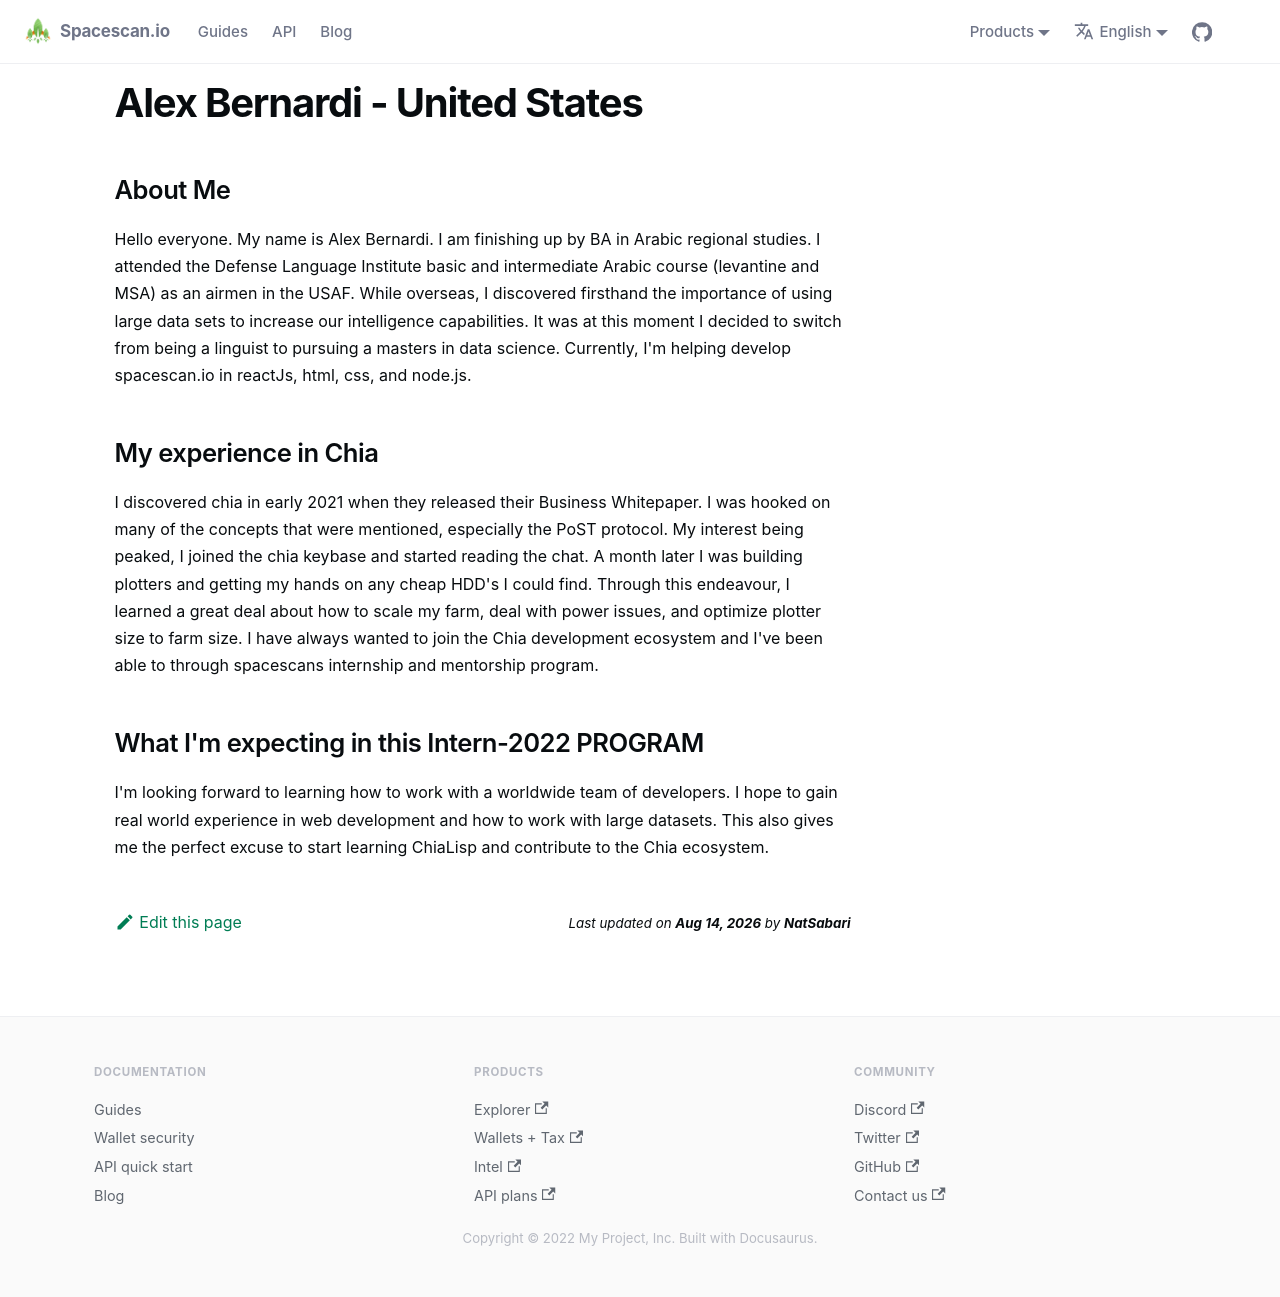

repository: spacescan-io/docs · page: docs/Interns/internListed/AlexBernardi/index.html · generator: docusaurus

---
sidebar_position: 1
---



# Alex Bernardi - United States
## About Me
Hello everyone. My name is Alex Bernardi. I am finishing up by BA in Arabic regional studies. I attended the Defense Language Institute basic and intermediate Arabic course (levantine and MSA) as an airmen in the USAF. While overseas, I discovered firsthand the importance of using large data sets to increase our intelligence capabilities. It was at this moment I decided to switch from being a linguist to pursuing a masters in data science. Currently, I'm helping develop spacescan.io in reactJs, html, css, and node.js.


## My experience in Chia
I discovered chia in early 2021 when they released their Business Whitepaper. I was hooked on many of the concepts that were mentioned, especially the PoST protocol. My interest being peaked, I joined the chia keybase and started reading the chat. A month later I was building plotters and getting my hands on any cheap HDD's I could find. Through this endeavour, I learned a great deal about how to scale my farm, deal with power issues, and optimize plotter size to farm size. I have always wanted to join the Chia development ecosystem and I've been able to through spacescans internship and mentorship program.
 
## What I'm expecting in this Intern-2022 PROGRAM
I'm looking forward to learning how to work with a worldwide team of developers. I hope to gain real world experience in web development and how to work with large datasets. This also gives me the perfect excuse to start learning ChiaLisp and contribute to the Chia ecosystem. 
